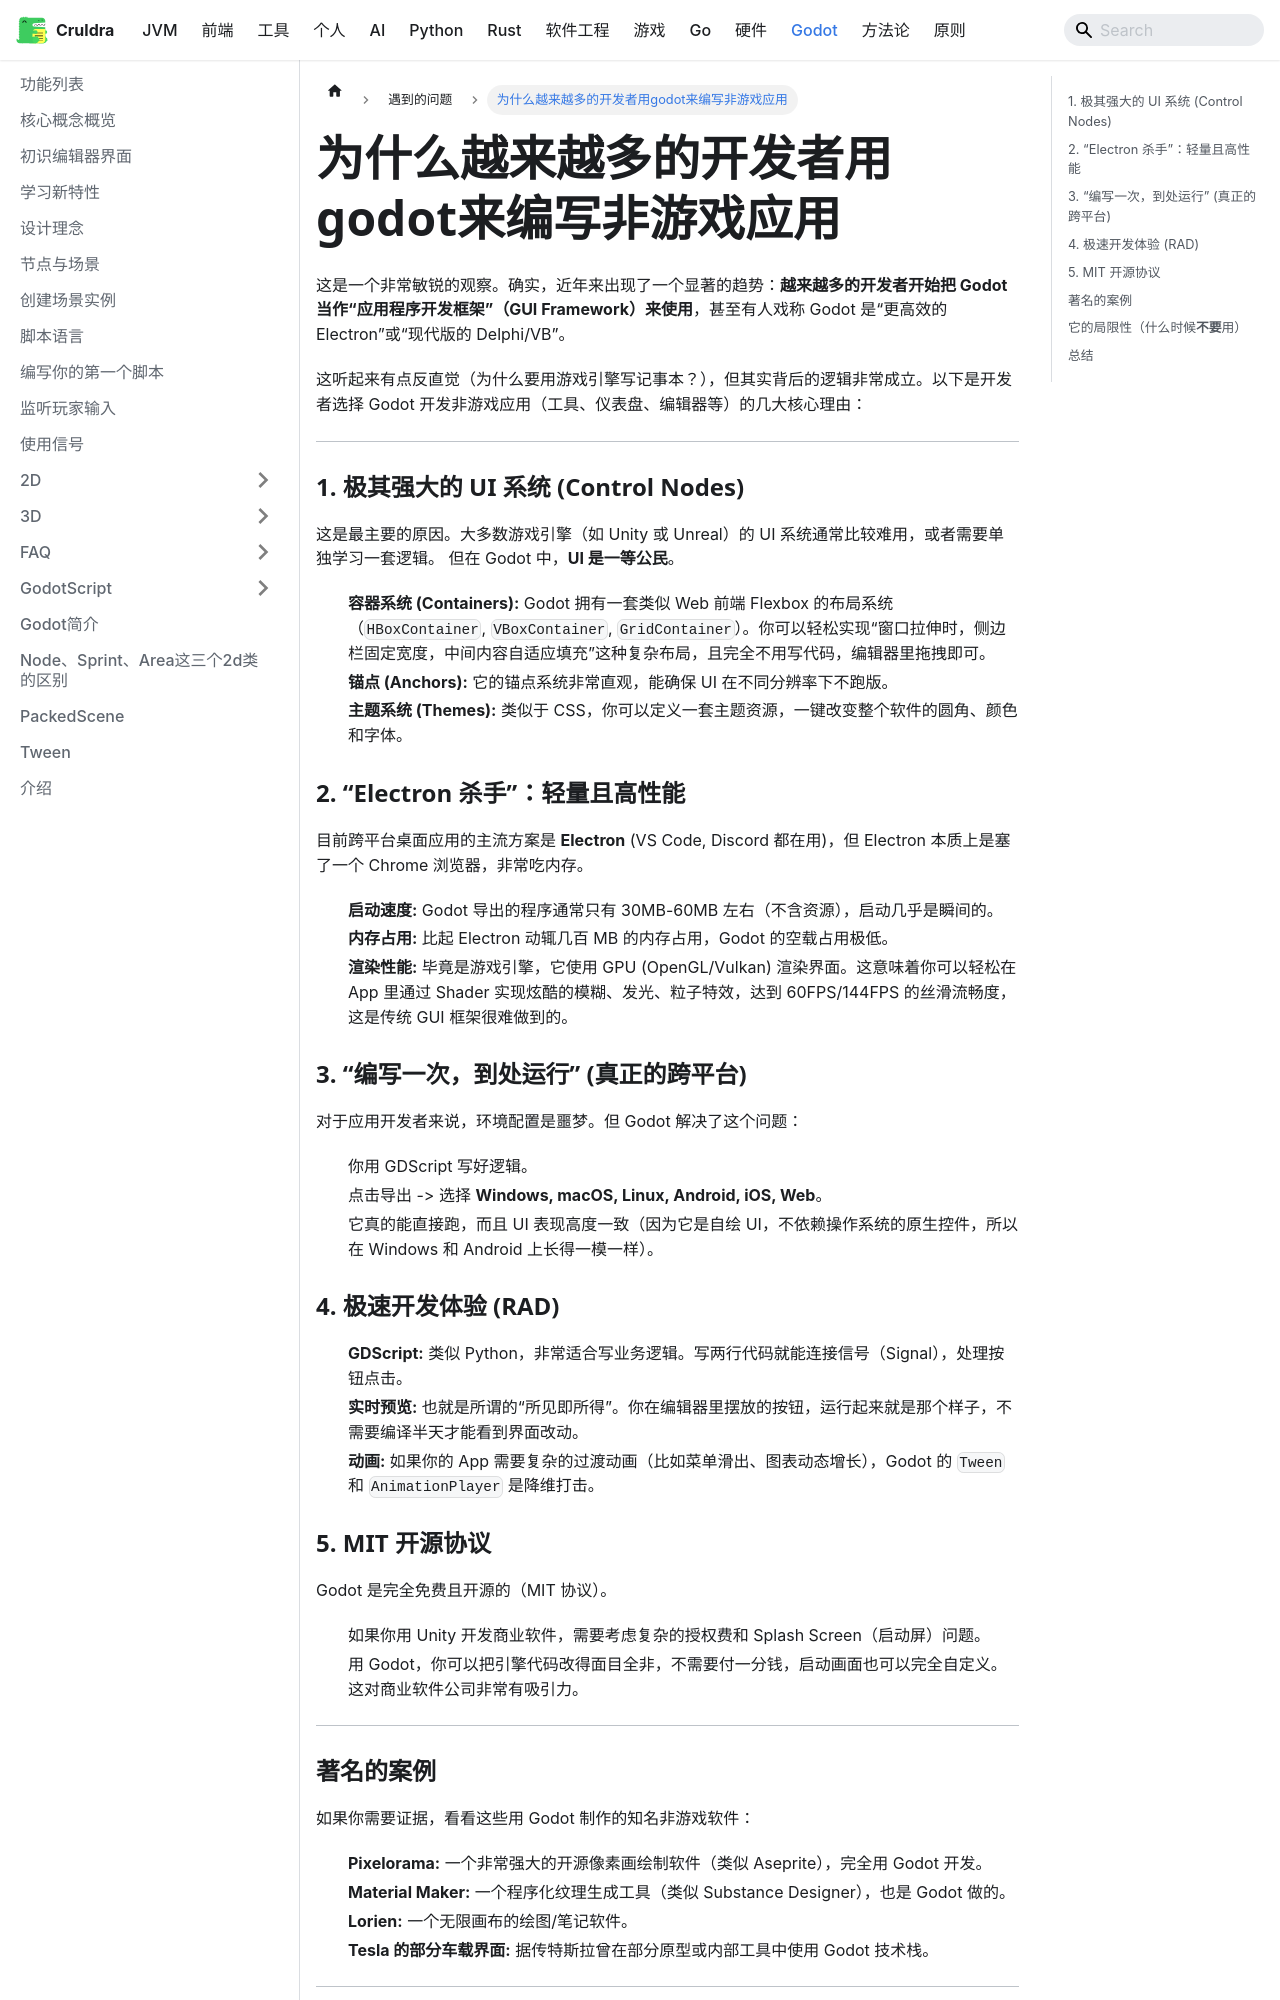

repository: cruldra/notes3 · page: docs/Godot/遇到的问题/为什么越来越多的开发者用godot来编写非游戏应用.html · generator: docusaurus

这是一个非常敏锐的观察。确实，近年来出现了一个显著的趋势：**越来越多的开发者开始把 Godot 当作“应用程序开发框架”（GUI Framework）来使用**，甚至有人戏称 Godot 是“更高效的 Electron”或“现代版的 Delphi/VB”。

这听起来有点反直觉（为什么要用游戏引擎写记事本？），但其实背后的逻辑非常成立。以下是开发者选择 Godot 开发非游戏应用（工具、仪表盘、编辑器等）的几大核心理由：

---

### 1. 极其强大的 UI 系统 (Control Nodes)

这是最主要的原因。大多数游戏引擎（如 Unity 或 Unreal）的 UI 系统通常比较难用，或者需要单独学习一套逻辑。
但在 Godot 中，**UI 是一等公民**。

* **容器系统 (Containers):** Godot 拥有一套类似 Web 前端 Flexbox 的布局系统（`HBoxContainer`, `VBoxContainer`, `GridContainer`）。你可以轻松实现“窗口拉伸时，侧边栏固定宽度，中间内容自适应填充”这种复杂布局，且完全不用写代码，编辑器里拖拽即可。
* **锚点 (Anchors):** 它的锚点系统非常直观，能确保 UI 在不同分辨率下不跑版。
* **主题系统 (Themes):** 类似于 CSS，你可以定义一套主题资源，一键改变整个软件的圆角、颜色和字体。

### 2. “Electron 杀手”：轻量且高性能

目前跨平台桌面应用的主流方案是 **Electron** (VS Code, Discord 都在用)，但 Electron 本质上是塞了一个 Chrome 浏览器，非常吃内存。

* **启动速度:** Godot 导出的程序通常只有 30MB-60MB 左右（不含资源），启动几乎是瞬间的。
* **内存占用:** 比起 Electron 动辄几百 MB 的内存占用，Godot 的空载占用极低。
* **渲染性能:** 毕竟是游戏引擎，它使用 GPU (OpenGL/Vulkan) 渲染界面。这意味着你可以轻松在 App 里通过 Shader 实现炫酷的模糊、发光、粒子特效，达到 60FPS/144FPS 的丝滑流畅度，这是传统 GUI 框架很难做到的。

### 3. “编写一次，到处运行” (真正的跨平台)

对于应用开发者来说，环境配置是噩梦。但 Godot 解决了这个问题：

* 你用 GDScript 写好逻辑。
* 点击导出 -> 选择 **Windows, macOS, Linux, Android, iOS, Web**。
* 它真的能直接跑，而且 UI 表现高度一致（因为它是自绘 UI，不依赖操作系统的原生控件，所以在 Windows 和 Android 上长得一模一样）。

### 4. 极速开发体验 (RAD)

* **GDScript:** 类似 Python，非常适合写业务逻辑。写两行代码就能连接信号（Signal），处理按钮点击。
* **实时预览:** 也就是所谓的“所见即所得”。你在编辑器里摆放的按钮，运行起来就是那个样子，不需要编译半天才能看到界面改动。
* **动画:** 如果你的 App 需要复杂的过渡动画（比如菜单滑出、图表动态增长），Godot 的 `Tween` 和 `AnimationPlayer` 是降维打击。

### 5. MIT 开源协议

Godot 是完全免费且开源的（MIT 协议）。

* 如果你用 Unity 开发商业软件，需要考虑复杂的授权费和 Splash Screen（启动屏）问题。
* 用 Godot，你可以把引擎代码改得面目全非，不需要付一分钱，启动画面也可以完全自定义。这对商业软件公司非常有吸引力。

---
